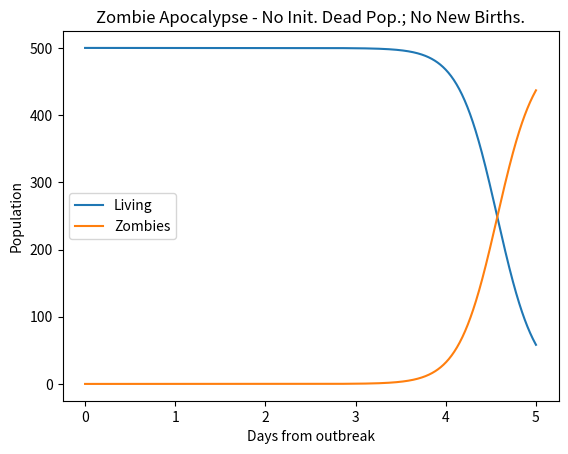

Write the Python code that produced this figure.
# zombie apocalypse modeling
import numpy as np
import matplotlib.pyplot as plt
from scipy.integrate import odeint
plt.ion()

P = 0       # birth rate
d = 0.0001  # natural death percent (per day)
B = 0.0095  # transmission percent  (per day)
G = 0.0001  # resurect percent (per day)
A = 0.0001  # destroy percent  (per day)

# solve the system dy/dt = f(y, t)
def f(y, t):
        Si = y[0]
        Zi = y[1]
        Ri = y[2]
        # the model equations (see Munz et al. 2009)
        f0 = P - B*Si*Zi - d*Si
        f1 = B*Si*Zi + G*Ri - A*Si*Zi
        f2 = d*Si + A*Si*Zi - G*Ri
        return [f0, f1, f2]

# initial conditions
S0 = 500.               # initial population
Z0 = 0                  # initial zombie population
R0 = 0                  # initial death population
y0 = [S0, Z0, R0]       # initial condition vector
t  = np.linspace(0, 5., 1000)   # time grid

# solve the DEs
soln = odeint(f, y0, t)
S = soln[:, 0]
Z = soln[:, 1]
R = soln[:, 2]

# plot results
plt.figure()
plt.plot(t, S, label='Living')
plt.plot(t, Z, label='Zombies')
plt.xlabel('Days from outbreak')
plt.ylabel('Population')
plt.title('Zombie Apocalypse - No Init. Dead Pop.; No New Births.')
plt.legend(loc=0)

# change the initial conditions
R0 = 0.01*S0   # 1% of initial pop is dead
y0 = [S0, Z0, R0]

# solve the DEs
soln = odeint(f, y0, t)
S = soln[:, 0]
Z = soln[:, 1]
R = soln[:, 2]

# plt.figure()
# plt.plot(t, S, label='Living')
# plt.plot(t, Z, label='Zombies')
# plt.xlabel('Days from outbreak')
# plt.ylabel('Population')
# plt.title('Zombie Apocalypse - 1% Init. Pop. is Dead; No New Births.')
# plt.legend(loc=0)

# change the initial conditions
R0 = 0.01*S0   # 1% of initial pop is dead
P  = 10        # 10 new births daily
y0 = [S0, Z0, R0]

# solve the DEs
soln = odeint(f, y0, t)
S = soln[:, 0]
Z = soln[:, 1]
R = soln[:, 2]

# plt.figure()
# plt.plot(t, S, label='Living')
# plt.plot(t, Z, label='Zombies')
# plt.xlabel('Days from outbreak')
# plt.ylabel('Population')
# plt.title('Zombie Apocalypse - 1% Init. Pop. is Dead; 10 Daily Births')
# plt.legend(loc=0)
